pico-8 play session: mixed d-pad (fixed 12-tick cycle)

[t = 6 s] mixed d-pad (1.2s cycle ×~5): → ← ↑ ↓ + 🅾/❎ taps, ~6s
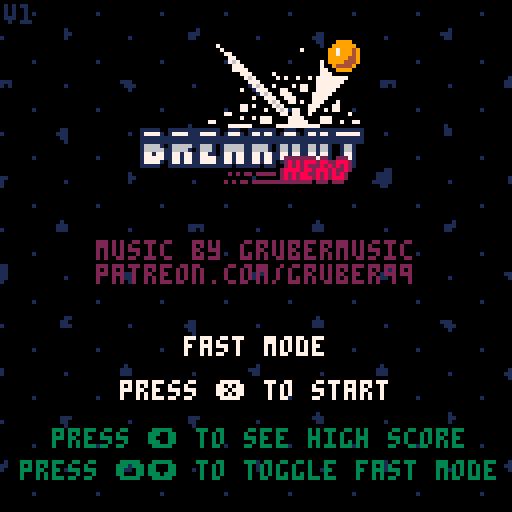
[t = 8 s] mixed d-pad (1.2s cycle ×~6): → ← ↑ ↓ + 🅾/❎ taps, ~8s
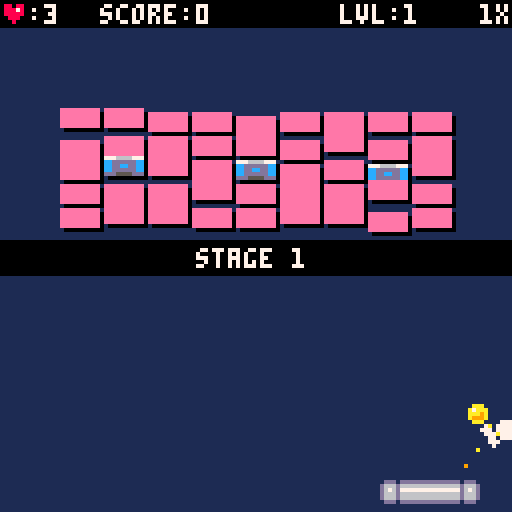

pico-8 cartridge
version 38
__lua__
-- breakout hero
-- by ilalex

function _init() 
  ver="v1"

  cartdata("breakouthero-ilalex")
  cls()
  
  screenbox={
    left=126,
    right=1,
    top=140,
    bottom=7
  }
  
  mode="logo"
  lcnt=0
  level=""
  debug=""
  levelnum=1
  levels={}
  loadlevels()
  startlives=3
  fastmode=false
  sd_brick=nil
  sd_timer=0
  sd_thresh=3
  shake=0
  
  blink_g,blink_g_i=7,1
  blink_w,blink_w_i=7,1
  blink_b,blink_b_i=7,1
  blink_r,blink_r_i=12,1

  
  blinkframe=0
  blinkspeed=8
  
  fadeperc=1
  
  startcountdown=-1
  govercountdown=-1
  goverrestart=false
  arrm=1
  arrm2=1
  arrmframe=0
  
  --particles
  part={}
  
  lasthitx=0
  lasthity=0
  
  spdwind=0 -- speedline windup
  
  --highscrore 
  hs,hst,hs1,hs2,hs3={},{},{},{},{}
  hsb={true,false,false,false,false}

  -- reseths()
  loadhs()

  hschars={"a","b","c","d","e","f","g","h","i","j","k","l","m","n","o","p","q","r","s","t","u","v","w","x","y","z"} 
  hs_x=128
  hs_dx=128
  loghs=false

  --typing in intitals
  nitials={1,1,1}
  nit_sel=1

  --sash
  sash_w,sash_dw,sash_tx,sash_tdx,sash_c,sash_tc,sash_text,sash_frames,sash_v,sash_delay_w,sash_delay_t,infcounter=0,0,0,0,8,7,"ohai",0,false,0,0,0
  
  sick={
    "so sick!",
    "yeeee boiii!",
    "impressive!",
    "i can't even...",
    "it's lit!",
    "mah dude!",
    "c-c-combo!",
    "winning!",
    "niiiice!",
    "woah!",
    "seriously now?",
    "maximum pwnage!"
  }
  
  -- music
  music(1)
end

function startgame()
  levelnum=1
  level=levels[levelnum]
  restartlevel()
end

function restartlevel()
  mode="game"
  ball_r=2
  ball_dr=0.5
  ball_spd=1
  if (fastmode) ball_spd=1.5
    
  pad_x,pad_y,pad_dx,pad_wo,pad_w,pad_h,pad_c=64,120,0,24,24,6,7

  brick_w,brick_h=9,4
  
  buildbricks(level)
  
  lives,points,points2,sticky,chain=startlives,0,0,false,1
  
  timer_mega=0
  timer_mega_w=0
  
  timer_slow=0
  timer_expand=0
  timer_reduce=0
  
  showsash("stage "..levelnum,0,7)
  serveball()
end

function nextlevel()
  mode="game"
  pad_x,pad_y,pad_dx=52,120,0
    
  levelnum+=1

  if levelnum>#levels then
    wingame()
    return
  end

  level=levels[levelnum]
  buildbricks(level)
  
  chain=1
  sticky = false
  timer_mega,timer_mega_w,timer_slow,timer_expand,timer_reduce=0,0,0,0,0
  
  showsash("stage "..levelnum,0,7)
  serveball()
end

function buildbricks(lvl)
  local i,j,o,chr,last
  bricks={}
  
  j=0
  -- b=normal brick
  -- x=empty space
  -- i=indestructable brick
  -- h=hardened brick
  -- s=sploding brick
  -- p=powerup brick
  
  for i=1,#lvl do
    j+=1
    chr=sub(lvl,i,i)  
    if chr=="b" 
    or chr=="i" 
    or chr=="h"
    or chr=="s"
    or chr=="p" then
      last=chr
      addbrick(j,chr)  
    elseif chr=="x" then
      last="x"
    elseif chr=="/" then
      j=(flr((j-1)/11)+1)*11
    elseif chr>="1" and chr<="9" then
      for o=1,chr+0 do
        if last=="b" 
        or last=="i" 
        or last=="h"
        or last=="s"
        or last=="p" then
          addbrick(j,last)
        elseif last=="x" then
        --nothing
        end
        j+=1
      end
      j-=1
    end 
  end
end

function resetpills()
  pill={}
end

function addbrick(_i,_t)
  local _b={
    x=4+((_i-1)%11)*(brick_w+2),
    y=11+flr((_i-1)/11)*(brick_h+2),
    v=true,
    t=_t,
    fsh=0,
    ox=0,
    oy=-(128+rnd(128)),
    dx=0,
    dy=rnd(64),
    hp=1
  }
  -- strength of hardened blocks
  if _t=="h" then
    _b.hp=2
  end

  add(bricks,_b)
end

function levelfinished()
  if #bricks==0 then return true end 

  for i=1,#bricks do
    if (bricks[i].v==true and bricks[i].t!="i") return false
  end
  
  return true
end

function serveball()
  ball={}
  ball[1]=newball()

  local mb=ball[1]

  mb.x=pad_x
  mb.y=pad_y-ball_r
  mb.dx=1
  mb.dy=-1
  mb.ang=1
  mb.stuck=true

  sd_brick=nil
  pointsmult=1
  chain=1
  timer_mega=0
  timer_mega_w=0
  timer_slow=0
  timer_expand=0
  timer_reduce=0

  resetpills()
  
  sticky_x=0
  sticky=false
end

function newball()
  return {
    x=0,
    y=0,
    dx=0,
    dy=0,
    ang=1,
    stuck=false,
    rammed=false,
    colcount=0,
    collast=nil
  }
end

function copyball(ob)
  return {
    x=ob.x,
    y=ob.y,
    dx=ob.dx,
    dy=ob.dy,
    ang=ob.ang,
    stuck=ob.stuck,
    rammed=ob.rammed,
    colcount=ob.colcount,
    collast=ob.collast
  }
end

function setang(bl,ang)
  bl.ang=ang
  if ang==2 then
    bl.dx=0.50*sign(bl.dx)
    bl.dy=1.30*sign(bl.dy)  
  elseif ang==0 then
    bl.dx=1.30*sign(bl.dx)
    bl.dy=0.50*sign(bl.dy) 
  else
    bl.dx=1*sign(bl.dx)
    bl.dy=1*sign(bl.dy)
  end
end

function multiball()
  local ballnum=flr(rnd(#ball))+1
  local ogball=ball[ballnum]
  
  ball2=copyball(ogball)

  if ogball.ang==0 then
    setang(ball2,2)
  
  elseif ogball.ang==1 then
    setang(ogball,0)
    setang(ball2,2)
  else
    setang(ball2,0)
  end
  
  ball2.stuck=false
  ball[#ball+1]=ball2
end

function sign(n)
  if n<0 then
    return -1
  elseif n>0 then
    return 1
  else
    return 0
  end
end

function gameover()
  music(7)
  mode="gameoverwait"
  govercountdown=60
  blinkspeed=16
  resethsb()
end

function levelover()
  music(6)
  mode="leveloverwait"
  govercountdown=60
  blinkspeed=16
end

function wingame()
  music(8)
  mode="winnerwait"
  govercountdown=60
  blinkspeed=16
  
  if points2>hst[5] or (points2==hst[5] and points>hs[5]) then
    loghs=true
    nit_sel=1
    nit_conf=false
  else
    loghs=false
    resethsb()
  end
end

function releasestuck()
  for i=1,#ball do
    if ball[i].stuck then
      ball[i].x=mid(3,ball[i].x,124)
      ball[i].stuck=false
    end
  end
end

function pointstuck(sign)
  for i=1,#ball do
    if ball[i].stuck then
      ball[i].dx=abs(ball[i].dx)*sign
    end
  end
end

function powerupget(_p)
  if _p==1 then
    -- slowdown
    timer_slow=400
    showsash("slowdown!",9,4)
  elseif _p==2 then
    -- life
    lives+=1
    showsash("extra life!",7,6)
  elseif _p==3 then
    -- catch
    hasstuck=false

    for i=1,#ball do
      if ball[i].stuck then
        hasstuck=true
      end
    end

    if hasstuck==false then
      sticky=true
    end

    showsash("sticky paddle!",11,3)
  elseif _p==4 then
    -- expand
    timer_expand=600
    timer_reduce=0
    showsash("expand!",12,1)
  elseif _p==5 then
    -- reduce
    timer_reduce=600
    timer_expand=0
    showsash("reduce!",0,8)
  elseif _p==6 then
    -- megaball
    timer_mega_w=600
    timer_mega=0
    showsash("megaball!",8,2)
  elseif _p==7 then
    -- multiball
    multiball()
    showsash("multiball!",10,9)
  end
end

function hitbrick(_b,_combo)
  local fshtime=10

  if _b.t=="s" or _b==sd_brick then  
    megaballsmash()
    infcounter=0
    -- splosion brick
    sfx(2+chain)
    shatterbrick(_b,lasthitx,lasthity)
    _b.t="zz"
    
    if _b==sd_brick then
      getpoints(10)
      sd_brick=nil
    else
      getpoints(1)  
    end

    if (_combo) boostchain()
  elseif _b.t=="b" then
    megaballsmash()
    infcounter=0
    -- regular brick
    sfx(2+chain)
    --spawn particles
    shatterbrick(_b,lasthitx,lasthity)
    _b.fsh=fshtime
    _b.v=false

    if _combo then
      getpoints(1)
      boostchain()
    end
  elseif _b.t=="i" then
    --invincible brick
    sfx(10)
  elseif _b.t=="h" then
    megaballsmash()
    infcounter=0

    -- hardened brick  
    if timer_mega>0 then
      sfx(2+chain)
      shatterbrick(_b,lasthitx,lasthity)
      _b.fsh=fshtime
      _b.v=false

      if _combo then
        getpoints(1)
        boostchain()
      end
    else
      sfx(10)
      _b.fsh=fshtime
      --bump the brick
      _b.dx = lasthitx*0.25
      _b.dy = lasthity*0.25
      _b.hp-=1

      if _b.hp<=0 then
        _b.t="b"
      end
    end
  elseif _b.t=="p" then
    megaballsmash()
    infcounter=0
    -- powerup brick
    sfx(2+chain)
    --spawn particles
    shatterbrick(_b,lasthitx,lasthity)
    _b.fsh=fshtime
    _b.v=false

    if _combo then
      getpoints(1)
      boostchain()
    end

    spawnpill(_b.x,_b.y)
  end
end

-- increase chain by one
function boostchain()
  if chain==6 then
    local _si=1+flr(rnd(#sick))
    sfx(44)
    showsash(sick[_si],-1,1)
  end

  chain+=1
  chain=mid(1,chain,7)
end

-- get points
function getpoints(_p)
  if (fastmode) _p=_p*2

  if timer_reduce<=0 then
    points+=_p*chain*pointsmult
  else
    points+=(_p*chain*pointsmult)*10
  end

  if points>=10000 then
    points2+=1
    points-=10000
  end 
end

function megaballsmash()
  if timer_mega_w>0 then
    timer_mega_w=0
    timer_mega=120
  end
end

function spawnpill(_x,_y)
  local _t=flr(rnd(7))+1

  add(pill,{
    x=_x,
    y=_y,
    t=_t
  })
end

function checkexplosions()
  for i=1,#bricks do
    if bricks[i].t=="zz" and bricks[i].v then
    bricks[i].t="z"
    end
  end
  
  for i=1,#bricks do
    if bricks[i].t=="z" and bricks[i].v then
      explodebrick(i)
      spawnexplosion(bricks[i].x,bricks[i].y)

      if shake<0.4 then
        shake+=0.1
      end
    end
  end
  
  for i=1,#bricks do
    if bricks[i].t=="zz" then
    bricks[i].t="z"
    end
  end
end
function explodebrick(_i)
  bricks[_i].v=false
  
  for j=1,#bricks do
    if j!=_i and bricks[j].v and abs(bricks[j].x-bricks[_i].x)<=(brick_w+2)and abs(bricks[j].y-bricks[_i].y)<=(brick_h+2) then
      hitbrick(bricks[j],false)
    end  
  end
end

function box_box(box1_x,box1_y,box1_w,box1_h,box2_x,box2_y,box2_w,box2_h)
  if box1_y>box2_y+box2_h then return false end
  if box1_y+box1_h<box2_y then return false end
  if box1_x>box2_x+box2_w then return false end
  if box1_x+box1_w<box2_x then return false end
  return true
end

function check_sd()
  local c=0

  if (sd_brick!=nil) return 

  for i=1,#bricks do
    if (bricks[i].v==true and bricks[i].t!="i") c+=1
    if (c>sd_thresh) return
  end

  if (c<=sd_thresh) trigger_sd()
end

function trigger_sd()
  for i=1,#bricks do
    if bricks[i].v==true and bricks[i].t!="i" then
      sd_brick=bricks[i]
      showsash("sudden death!",2,8)
      sd_timer=450
      sd_blinkt=sd_timer/10
      sd_brick.fsh=4
      sfx(29)
    end
  end 
end

function update_sd()
  if sd_brick!=nil then
    sd_timer-=1    
    if sd_timer<1 then
      sd_brick.t="zz"
      sd_brick=nil
      return
    end

    sd_blinkt-=1    
    if sd_blinkt<1 then  
      sd_brick.fsh=4
      sd_blinkt=sd_timer/10
      sfx(29)
    end    
  end
end
-->8
-- juicy stuff --

function showsash(_t,_c,_tc)
  sash_w=0
  sash_dw=4
  sash_c=_c
  sash_text=_t
  sash_frames=0
  sash_v=true
  sash_tx=-#sash_text*4
  sash_tdx=64-(#sash_text*2)
  sash_delay_w=0
  sash_delay_t=5
  sash_tc=_tc 
end

function doshake()
  local shakex,shakey=16-rnd(32),16-rnd(32)
    
  camera(shakex*shake,shakey*shake)
  
  shake=shake*0.95
  if shake<0.05 then
    shake=0
  end
end

function doblink()
  local g_seq = {3,11,7,11}
  local w_seq = {5,6,7,6}
  local b_seq = {9,10,7,10,9}
  local r_seq = {8,9,10,11,12}

  blinkframe+=1 
  if blinkframe>blinkspeed then
    blinkframe=0

    blink_g_i+=1
    if blink_g_i>#g_seq then
      blink_g_i=1
    end
    blink_g=g_seq[blink_g_i]
    
    blink_w_i+=1
    if blink_w_i>#w_seq then
      blink_w_i=1
    end
    blink_w=w_seq[blink_w_i]
    
    blink_b_i+=1
    if blink_b_i>#b_seq then
      blink_b_i=1
    end
    blink_b=b_seq[blink_b_i]
    
    blink_r=r_seq[flr(#r_seq*rnd()+1)]
  end
  
  -- trajectory preview anim
  -- first dot
  arrmframe+=1
  if arrmframe>30 then
    arrmframe=0
  end
  arrm=1+(2*(arrmframe/30))

  -- second dot
  local af2=arrmframe+15
  if af2>30 then
    af2=af2-30
  end
  arrm2=1+(2*(af2/30)) 
end

-- fading
function fadepal(_perc)
  -- 0 means normal
  -- 1 is completely black
  
  local p=flr(mid(0,_perc,1)*100)  
  local kmax,col,dpal,j,k
  
  dpal={0,1,1,2,1,13,6,4,4,9,3,13,1,13,14}
  
  for j=1,15 do
    col = j
    kmax=(p+(j*1.46))/22  

    for k=1,kmax do
      col=dpal[col]
    end

    pal(j,col,1)
  end
end

-- particle stuff
function addpart(_x,_y,_dx,_dy,_type,_maxage,_col,_s)
  add(part,{
    x=_x,
    y=_y,
    dx=_dx,
    dy=_dy,
    tpe=_type,
    mage=_maxage,
    age=0,
    col=_col[1],
    colarr=_col,
    rot=0,
    rottimer=0,
    s=_s,
    os=_s
  })
end

function spawnpuft(_x,_y)
  for i=0,5 do
    local _ang=rnd()
    local _dx=sin(_ang)*1
    local _dy=cos(_ang)*1

    addpart(_x,_y,_dx,_dy,2,15+rnd(15),{7,6,5},1+rnd(2))
  end
end

function spawnpillpuft(_x,_y,_p)
  for i=0,20 do
    local _ang=rnd()
    local _dx=sin(_ang)*(1+rnd(2))
    local _dy=cos(_ang)*(1+rnd(2))
    local _mycol
    
    if _p==1 then
      -- slowdown -- orange
      _mycol={9,9,4,4,0}
    elseif _p==2 then
      -- life -- white
      _mycol={7,7,6,5,0}
    elseif _p==3 then
      -- catch -- green
      _mycol={11,11,3,3,0}
    elseif _p==4 then
      -- expand -- blue
      _mycol={12,12,5,5,0}
    elseif _p==5 then
      -- reduce -- black
      _mycol={0,0,5,5,6}
    elseif _p==6 then
      -- megaball -- red
      _mycol={8,8,4,2,0}
    else
      -- multiball -- yellow
      _mycol={10,10,9,4,0}
    end

    addpart(_x,_y,_dx,_dy,2,20+rnd(15),_mycol,1+rnd(4))
  end
end

function spawndeath(_x,_y)
  for i=0,30 do
    local _ang=rnd()
    local _dx=sin(_ang)*(2+rnd(4))
    local _dy=cos(_ang)*(2+rnd(4))
    local _mycol
    
    _mycol={10,10,9,4,0}

    addpart(_x,_y,_dx,_dy,2,80+rnd(15),_mycol,3+rnd(6))
  end
end

function spawnexplosion(_x,_y)
  sfx(14)

  for i=0,20 do
    local _ang=rnd()
    local _dx=sin(_ang)*(rnd(4))
    local _dy=cos(_ang)*(rnd(4))
    local _mycol

    _mycol={0,0,5,5,6}

    addpart(_x,_y,_dx,_dy,2,80+rnd(15),_mycol,3+rnd(6))
  end

  for i= 0,30 do
    local _ang=rnd()
    local _dx=sin(_ang)*(1+rnd(4))
    local _dy=cos(_ang)*(1+rnd(4))
    local _mycol

    _mycol={7,10,9,8,5}

    addpart(_x,_y,_dx,_dy,2,30+rnd(15),_mycol,2+rnd(4))
  end
end

function spawntrail(_x,_y)
  if rnd()<0.5 then
    local _ang=rnd()
    local _ox=sin(_ang)*ball_r*0.3
    local _oy=cos(_ang)*ball_r*0.3
  
    addpart(_x+_ox,_y+_oy,0,0,0,15+rnd(15),{10,9},0)
  end
end

function spawnspeedline(_x,_y)
  if rnd()<0.2 then
    local _ox=rnd()*2.5
    local _oy=rnd()*pad_h
  
    addpart(_x+_ox,_y+_oy,pad_dx,0,6,10+rnd(15),{13},2+rnd(4))
  end
end

function spawnmtrail(_x,_y)
  if rnd() then
    local _ang=rnd()
    local _ox=sin(_ang)*ball_r
    local _oy=cos(_ang)*ball_r
  
    addpart(_x+_ox,_y+_oy,0,0,2,60+rnd(15),{8,2,0},1+rnd(1))
  end
end

function shatterbrick(_b,_vx,_vy)
  if shake<0.5 then
    shake+=0.07
  end

  sfx(13)
  
  _b.dx=_vx*1
  _b.dy=_vy*1
  
  for _x=0,brick_w do
    for _y=0,brick_h do
      if rnd()<0.5 then
        local _ang=rnd()
        local _dx=sin(_ang)*rnd(2)+(_vx/2)
        local _dy=cos(_ang)*rnd(2)+(_vy/2)

        addpart(_b.x+_x,_b.y+_y,_dx,_dy,1,80,{7,6,5},0)
      end
    end
  end
  
  local chunks=1+flr(rnd(10))

  if chunks>0 then
    for i=1,chunks do
      local _ang=rnd()
      local _dx=sin(_ang)*rnd(2)+(_vx/2)
      local _dy=cos(_ang)*rnd(2)+(_vy/2)
      local _spr=16+flr(rnd(14))

      addpart(_b.x,_b.y,_dx,_dy,3,80,{_spr},0)    
    end
  end 
end

--particles
-- type 0 - static pixel
-- type 1 - gravity pixel
-- type 2 - ball of smoke
-- type 3 - rotating sprite
-- type 4 - blue rotating sprite
-- type 5 - gravity smoke
-- type 6 - speedline

function updateparts()
  local _p

  for i=#part,1,-1 do
    _p=part[i]
    _p.age+=1
    
    if _p.age>_p.mage then
      del(part,part[i])
    elseif _p.x< -20 or _p.x>148 then
      del(part,part[i])
    elseif _p.y< -20 or _p.y>148 then
      del(part,part[i])  
    else
      -- change colors
      if #_p.colarr==1 then
        _p.col=_p.colarr[1]
      else
        local _ci=_p.age/_p.mage

        _ci=1+flr(_ci*#_p.colarr)
        _p.col=_p.colarr[_ci]
      end
    
      --apply gravity
      if _p.tpe==1 or _p.tpe==3 then
        _p.dy+=0.05
      end
    
      --appy low gravity
      if _p.tpe==5 then
        if abs(_p.dy)<1 then
          _p.dy+=0.01
        end
      end  
    
      --rotate
      if _p.tpe==3 or _p.tpe==4 then
        _p.rottimer+=1

        if _p.rottimer>5 then
          _p.rot+=1

          if _p.rot>=4 then
            _p.rot=0
          end
        end
      end
      
      --shrink
      if _p.tpe==2 or _p.tpe==5 or _p.tpe==6 then
        local _ci=1-(_p.age/_p.mage)
        _p.s=_ci*_p.os
      end
      
      --friction
      if _p.tpe==2 or _p.tpe==6 then
        _p.dx=_p.dx/1.2
        _p.dy=_p.dy/1.2
      end
      
      --move particle
      _p.x+=_p.dx
      _p.y+=_p.dy
    end
  end
end

-- big particle drawer
function drawparts()
  for i=1,#part do
    _p=part[i]

    -- pixel particle
    if _p.tpe==0 or _p.tpe==1 then
      pset(_p.x,_p.y,_p.col)
    elseif _p.tpe==2 or _p.tpe==5 then
      circfill(_p.x,_p.y,_p.s,_p.col)
    elseif _p.tpe==3 or _p.tpe==4 then
      local _fx,_fy

      if _p.tpe==3 then
        if _p.rot==2 then
          _fx=false
          _fy=true
        elseif _p.rot==3 then
          _fx=true
          _fy=true
        elseif _p.rot==4 then
          _fx=true
          _fy=false
        else
          _fx=false
          _fy=false
        end
      elseif _p.tpe==4 then
        pal(7,1) 
      end

      spr(_p.col,_p.x,_p.y,1,1,_fx,_fy)
      pal()
    elseif _p.tpe==6 then
      if _p.dx<0 then
        line(_p.x,_p.y,_p.x+_p.s,_p.y,_p.col)
      else
        line(_p.x-_p.s,_p.y,_p.x,_p.y,_p.col)   
      end 
    end
  end  
end

function animatebricks()
  for i=1,#bricks do
    local _b=bricks[i]

    if _b.v or _b.fsh>0 then
      if _b.dx~=0 or _b.dy~=0 or _b.ox~=0 or _b.oy~=0 then
        _b.ox+=_b.dx
        _b.oy+=_b.dy
      
        _b.dx-=_b.ox/10
        _b.dy-=_b.oy/10
      
        if abs(_b.dx)>(_b.ox) then
          _b.dx=_b.dx/1.3
        end
        if abs(_b.dy)>(_b.oy) then
          _b.dy=_b.dy/1.3
        end
      
        if abs(_b.ox)<0.2 and abs(_b.dx)<0.25 then
          _b.ox=0
          _b.dx=0
        end
        if abs(_b.oy)<0.2 and abs(_b.dy)<0.25 then
          _b.oy=0
          _b.dy=0
        end        
      end
    end
  end
end

function startparts()
  for i=0,300 do
    spawnbgparts(false,i)
  end
end

function spawnbgparts(_top,_t)
  if _t%30==0 then
    if partrow==0 then
      partrow=1
    else
      partrow=0
    end

    for i=0,8 do
      if _top then
        _y=-8
      else
        _y=-8+0.4*_t
      end

      if (i+partrow)%2==0 then
        addpart(i*16,_y,0,0.4,0,10000,{1},0)
      else 
        local _spr=16+flr(rnd(14))
        addpart((i*16)-4,_y-4,0,0.4,4,10000,{_spr},0)
      end 
    end
  end

  if _t%15==0 then
    if _top then
      _y=-8
    else
      _y=-8+0.8*_t
    end

    for i=0,8 do
      addpart(8+i*16,_y,0,0.8,0,10000,{1},0)
    end
  end
end
-->8
-- update functions

function _update60()
  doblink()
  doshake()
  updateparts()
  update_sash()
  
  if mode=="game" then
    update_game()
  elseif mode=="logo" then
    update_logo()  
  elseif mode=="start" then
    update_start()
  elseif mode=="gameover" then
    update_gameover()
  elseif mode=="gameoverwait" then
    update_gameoverwait()
  elseif mode=="levelover" then
    update_levelover()
  elseif mode=="leveloverwait" then
    update_leveloverwait()
  elseif mode=="winner" then
    update_winner()
  elseif mode=="winnerwait" then
    update_winnerwait() 
  end
end

function update_sash()
  if sash_v then
    sash_frames+=1

    if sash_delay_w>0 then
      sash_delay_w-=1 
    else
      sash_w+=(sash_dw-sash_w)/5

      if abs(sash_dw-sash_w)<0.3 then
        sash_w=sash_dw
      end
    end

    --animate text
    if sash_delay_t>0 then
      sash_delay_t-=1
    else 
      sash_tx+=(sash_tdx-sash_tx)/10
      if abs(sash_tx-sash_tdx)<0.3 then
        sash_tx=sash_tdx
      end
    end

    --make sash go away
    if sash_frames==75 then
      sash_dw=0
      sash_tdx=160
      sash_delay_w=15
      sash_delay_t=0
    end

    if sash_frames>115 then
      sash_v=false
    end
  end
end

function update_logo()
  lcnt+=1
  if lcnt<100 then
    fadeto(0)
  else
    fadeto(1)

    if fadeperc==1 then
      gotostart()
    end
  end
end

function gotostart()
  part={}
  mode="start"
  parttimer=0
  partrow=0
  startparts()
end

function update_winnerwait()
  govercountdown-=1

  if govercountdown<=0 then
    govercountdown=-1
    blinkspeed=4
    mode="winner"
  end
end

function update_winner()
  local _ang=rnd()
  local _dx=sin(_ang)*(rnd(0.5))
  local _dy=cos(_ang)*(rnd(0.5))
  local _mycol={12,12,5,5,0}
  local _toprow=40
  local _btnrow=_toprow+52
  
  addpart(flr(rnd(128)),_toprow,_dx,_dy,5,120+rnd(15),_mycol,3+rnd(6))
  addpart(flr(rnd(128)),_btnrow,_dx,_dy,5,120+rnd(15),_mycol,3+rnd(6))
  
  if govercountdown<0 then
    if loghs then
      if btnp(0) then
        sfx(17)
        nit_sel-=1
        if nit_sel<1 then 
        nit_sel=4
        end
      end

      if btnp(1) then
        sfx(17)
        nit_sel+=1
        if nit_sel>4 then 
          nit_sel=1
        end
      end

      if btnp(2) then
        if nit_sel<4 then
          sfx(16)
          nitials[nit_sel]+=1
          
          if nitials[nit_sel]>#hschars then 
            nitials[nit_sel]=1
          end
        end
      end

      if btnp(3) then
        if nit_sel<4 then
          sfx(16)
          nitials[nit_sel]-=1

          if nitials[nit_sel]<1 then 
            nitials[nit_sel]=#hschars
          end
        end
      end
    
      if btnp(5) then
        if nit_sel==4 then
          addhs(points,points2,nitials[1],nitials[2],nitials[3])
          savehs()
          govercountdown=80
          blinkspeed=1
          sfx(15)     
        end
      end
    else
      if btnp(5) then
        govercountdown=80
        blinkspeed=1
        sfx(15)
      end
    end
  else
    govercountdown-=1
    fadeperc=(80-govercountdown)/80

    if govercountdown<=0 then
      govercountdown=-1
      blinkspeed=8
      gotostart()
      hs_x=128
      hs_dx=0
    end 
  end
end

function update_start()
  -- raining particles
  parttimer=parttimer+1

  spawnbgparts(true,parttimer)

  --slide the high score list
  if hs_x~=hs_dx then
    hs_x+=(hs_dx-hs_x)/5

    if abs(hs_dx-hs_x)<0.3 then
      hs_x=hs_dx
    end
  end
  
  if startcountdown<0 then
    -- fade in game
    fadeto(0)

    if btnp(5) then
      startcountdown=80
      blinkspeed=1
      sfx(12)
      music(-1,2000)
    end

    if btnp(3) or btnp(2) then
      fastmode=not fastmode
      sfx(16)
    end

    if btnp(0) then
      if hs_dx==128 then
        hs_dx=0
        sfx(20)
      end
    end

    if btnp(1) then
      if hs_dx==0 then
        hs_dx=128
        sfx(20)
      end
    end
  else
    startcountdown-=1
    fadeperc=(80-startcountdown)/80

    if startcountdown<=0 then
      startcountdown=-1
      blinkspeed=8
      part={}
      startgame()
    end
  end
end

function update_gameover()
  local _ang=rnd()
  local _dx=sin(_ang)*(rnd(0.3))
  local _dy=cos(_ang)*(rnd(0.3))
  local _mycol={0,0,2,8}
  local _toprow=52
  local _btnrow=82
  
  addpart(flr(rnd(128)),_toprow,_dx,_dy,5,70+rnd(15),_mycol,3+rnd(6))
  addpart(flr(rnd(128)),_btnrow,_dx,_dy,5,70+rnd(15),_mycol,3+rnd(6))

  if govercountdown<0 then
    if btnp(5) or btnp(1) then
      govercountdown=80
      blinkspeed=1
      sfx(12)
      goverrestart=true
    end
    
    if btnp(4) or btnp(0) then
      govercountdown=80
      blinkspeed=1
      sfx(12)
      goverrestart=false
    end
  else
    govercountdown-=1
    fadeperc=(80-govercountdown)/80

    if govercountdown<=0 then
      if goverrestart then
        govercountdown=-1
        blinkspeed=8
        part={}
        restartlevel()
      else
        govercountdown=-1
        blinkspeed=8
        gotostart()
        hs_x=128
        hs_dx=128
        music(1) 
      end
    end 
  end
end

function update_gameoverwait()
  govercountdown-=1
  
  if govercountdown<=0 then
    govercountdown=-1
    mode="gameover"
  end
end

function update_leveloverwait()
  govercountdown-=1
  
  if govercountdown<=0 then
    govercountdown=-1
    mode="levelover"
  end
end  

function update_levelover()
  local _ang=rnd()
  local _dx=sin(_ang)*(rnd(0.3))
  local _dy=cos(_ang)*(rnd(0.3))
  local _mycol={12,12,5,5,0}
  local _toprow=55
  local _btnrow=80

  addpart(flr(rnd(128)),_toprow,_dx,_dy,5,70+rnd(15),_mycol,3+rnd(6))
  addpart(flr(rnd(128)),_btnrow,_dx,_dy,5,70+rnd(15),_mycol,3+rnd(6))

  if govercountdown<0 then
    if btnp(5) or btnp(1) then
      govercountdown=80
      blinkspeed=1
      sfx(15)
    end
  else
    govercountdown-=1
    fadeperc=(80-govercountdown)/80

    if govercountdown<=0 then
      govercountdown=-1
      blinkspeed=8
      part={}
      nextlevel()
    end 
  end
end

function fadeto(_f)
  -- fade in game
  if fadeperc!=_f then
    if abs(fadeperc-_f)<0.05 then
      fadeperc=_f
    else
      fadeperc=fadeperc+(0.05*sgn(_f-fadeperc))
    end
  end
end

function update_game()
  local btnpress=false
  local nextx,nexty,brickhit
  
  fadeto(0)
  
  --infinite loop protection
  if timer_slow>0 then
    infcounter+=0.5
  else
    infcounter+=1
  end
  
  if timer_expand>0 then
    -- check if pad should grow
    pad_w=flr(pad_wo*1.5)
  elseif timer_reduce>0 then
    -- check if pad should shrink
    pad_w=flr(pad_wo/2)
    pointsmult=2
  else
    pad_w=pad_wo
    pointsmult=1
  end
  
  if btn(0) then
    --left
    pad_dx=-2.5
    btnpress=true
    pointstuck(-1)
  end

  if btn(1) then
    --right
    pad_dx=2.5
    btnpress=true
    pointstuck(1)
  end

  if btnp(5) then
    releasestuck()
  end
  
  if not(btnpress) then
    pad_dx=pad_dx/1.3
    spdwind=0
  else
    spdwind+=1
  end
  
  pad_x+=pad_dx

  local oldx=pad_x

  pad_x=mid(pad_w/2,pad_x,127-(pad_w/2))

  if pad_x!=oldx then
    spdwind=0
  end
  
  if spdwind>5 then
    if pad_dx<0 then
      spawnspeedline(pad_x+(pad_w/2),pad_y)
    else
      spawnspeedline(pad_x-((pad_w/2)+2.5),pad_y)
    end
  end
    
  -- big ball loop
  for bi=#ball,1,-1 do
    updateball(bi)
  end

  for bi=#ball,1,-1 do
    --check if paddle rammed ball
    padramcheck(ball[bi])
  end
  
  -- move pills
  for i=#pill,1,-1 do
    local p=pill[i]

    p.y+=0.7

    if p.y>128 then
      -- remove pill
      del(pill,p)
    elseif box_box(p.x,p.y,8,6,pad_x-(pad_w/2),pad_y,pad_w,pad_h) then
      powerupget(p.t)
      spawnpillpuft(p.x,p.y,p.t)
      -- remove pill
      del(pill,p)
      sfx(11)
    end
 end
  
  update_sd()
  
  checkexplosions()

  if levelfinished() then
    _draw()

    if levelnum>=#levels then
      wingame()
    else
      levelover()
    end
  end
  
  -- powerup timers
  if timer_mega>0 then
    timer_mega-=1
  end
  if timer_mega_w>0 then
    timer_mega_w-=1
  end 
  if timer_slow>0 then
    timer_slow-=1
  end
  if timer_expand>0 then
    timer_expand-=1
  end
  if timer_reduce>0 then
    timer_reduce-=1
  end
  
  --animate bricks
  animatebricks()   
end
-->8
-- draw functions

function _draw()
  if mode=="game" then
    draw_game()
  elseif mode=="logo" then
    draw_logo()
  elseif mode=="start" then
    draw_start()
  elseif mode=="gameoverwait" then
    draw_game() 
  elseif mode=="gameover" then
    draw_gameover()
  elseif mode=="levelover" then
    draw_levelover()
  elseif mode=="leveloverwait" then
    draw_game()
  elseif mode=="winner" then
    draw_winner()
  elseif mode=="winnerwait" then
    draw_game() 
  end

  -- fade the screen
  pal()
  if fadeperc~=0 then
    fadepal(fadeperc)
  end
end

function draw_logo()
  cls(12)
  sspr(56,32,50,50,39,39)
end

function draw_sash()
  local _c,i

  if sash_v then
    if sash_c==-1 then
      _c=blink_r
    else
      _c=sash_c
    end

    rectfill(0,64-sash_w,128,64+sash_w,_c)
    print(sash_text,sash_tx,62,sash_tc)
    clip(0,64-sash_w,128,sash_w*2+1)

    for i=1,#ball do
      circfill(ball[i].x,ball[i].y,2,sash_tc)
    end

    clip()
  end
end

function draw_winner()
  --draw game underneath sash
  draw_game()

  if loghs then
    --won. type in name
    --for highscore list
    local _y=40

    rectfill(0,_y,128,_y+52,12)
    print("★congratulations!★",25,_y+4,1)
    print("you have beaten the game.",15,_y+14,7)
    print("enter your initials",15,_y+20,7)
    print("for the high score list.",15,_y+26,7)

    local _colors={7,7,7,7}
    _colors[nit_sel]=blink_b

    print(hschars[nitials[1]],53,_y+34,_colors[1])
    print(hschars[nitials[2]],57,_y+34,_colors[2])
    print(hschars[nitials[3]],61,_y+34,_colors[3])
    print("ok",68,_y+34,_colors[4])
 
    print("use ⬅️➡️⬆️⬇️ and ❎",26,_y+44,6)
  else
    --won but no highscore
    local _y=40

    rectfill(0,_y,128,_y+52,12)
    print("★congratulations!★",25,_y+4,1)
    print("you have beaten the game,",15,_y+14,7)
    print("but your score is too low",15,_y+20,7)
    print("for the high score list.",15,_y+26,7)
    print("try again!",45,_y+32,7)

    print("press ❎ to exit menu",22,_y+44,blink_b)
  end
end

function draw_start()
  cls()

  --particles
  drawparts()
  print(ver,1,1,1)

  --draw logo
  palt(14,true)
  spr(64,(hs_x-128)+35,10,7,5)
  palt()

  print("music by grubermusic",24+(hs_x-128),60,2)
  print("patreon.com/gruber99",24+(hs_x-128),66,2)

  prinths(hs_x)

  if hs_x>=0 then    
    if fastmode then
      print("fast mode",46,84,blink_w)
    end
  
    print("press ❎ to start",30,95,blink_g)
    print("press ⬆️⬇️ to toggle fast mode",5,115,3)
  
    if hs_x==128 then    
      print("press ⬅️ to see high score",13,107,3)
    elseif hs_x==0 then
      print("press ➡️ to back main menu",13,107,3)
    end
  end
end

function draw_gameover()
  --draw particles
  draw_game()

  local _c1,_c2

  rectfill(0,52,128,82,0)
  print("game over",46,57,7)

  if govercountdown<0 then
    _c1,_c2=blink_w,blink_w
  else
    if goverrestart then
      _c1,_c2=blink_w,5
    else
      _c2,_c1=blink_w,5
    end
  end

  print("press ❎ or ➡️ to retry level",6,66,_c1)
  print("press 🅾️ or ⬅️ to exit menu",10,73,_c2)
end

function draw_levelover()
  draw_game()

  rectfill(0,55,128,80,12)
  print("stage clear!",41,60,1)
  print("press ❎ or ➡️ to continue",12,71,blink_b)
end

function draw_game()
  local i

  cls()
  rectfill(0,0,127,127,1)
  
  --draw brick
  local _bsprite=false
  local _bspritex=64
  
  for i=1,#bricks do
    local _b=bricks[i]

    if _b.v or _b.fsh>0 then
      if _b.fsh>0 then
        brickcol =7
        _b.fsh-=1
        _bsprite=false
      elseif _b.t=="b" then
        brickcol=14
        _bsprite=false
      elseif _b.t=="i" then
        brickcol=6
        _bsprite=true
        _bspritex=74
      elseif _b.t=="h" then
        brickcol=15
        _bsprite=true
        _bspritex=94
      elseif _b.t=="s" then
        brickcol=9
        _bsprite=true
        _bspritex=64
      elseif _b.t=="p" then
        brickcol=12
        _bsprite=true
        _bspritex=84
      elseif _b.t=="z" or bricks[i].t=="zz" then
        brickcol=7
      end

      local _bx=_b.x+_b.ox
      local _by=_b.y+_b.oy
      local _bx2=_bx+brick_w
      local _by2=_by+brick_h
      
      rectfill(_bx+1,_by+1,_bx2+1,_by2+1,0)
      if _bsprite and _b.fsh==0 then
        palt(0,false)
        sspr(_bspritex,0,10,5,_bx,_by)
        palt()
      else
        rectfill(_bx,_by,_bx2,_by2,brickcol)
      end
    end
  end 

  -- particles
  drawparts()
  
  -- pills
  for i=1,#pill do
    local p=pill[i]
    palt(0,false)
    palt(13,true)
    spr(p.t,p.x,p.y)
    palt()
  end
  
  -- balls
  for i=1,#ball do
    local _ballspr,b=34,ball[i]

    if timer_mega_w>0 or timer_mega>0 then
      _ballspr=35
    end

    palt(1,true)
    spr(_ballspr,b.x-3,b.y-3)
    palt()

    if b.stuck then
      -- draw trajectory preview dots
      pset(b.x+b.dx*4*arrm,b.y+b.dy*4*arrm,10)
      pset(b.x+b.dx*4*arrm2,b.y+b.dy*4*arrm2,10) 
    end
  end
  
  --pad
  local _px=pad_x-(pad_w/2)

  palt(1,true)

  if not(sticky) then
    sspr(0,16,5,6,_px,pad_y)
    sspr(8,16,5,6,_px+pad_w-4,pad_y)

    for i=5,pad_w-5 do
      sspr(5,16,1,6,_px+i,pad_y)
    end 
  else
    sspr(0,24,6,8,_px-1,pad_y-1)
    sspr(9,24,6,8,_px+pad_w-4,pad_y-1)

    for i=5,pad_w-5 do
      sspr(6,24,1,8,_px+i,pad_y-1)
    end 
  end

  palt()

  --ui
  rectfill(0,0,128,6,0)

  if debug!="" then
    print(debug,1,1,7)
  else
    spr(15,1,1)
    print(":"..lives,7,1,7)
    print("score:"..pointstring(points2,points),25,1,7)

    if levelnum<=15 then
      print("lvl:"..levelnum,85,1,7)
    end

    local _ct=chain.."x"
    local _cc=7

    if timer_reduce>0 then
      _ct=(chain*10).."x"
      _cc=8
    end

    print(_ct,128-(#_ct*4),1,_cc)
  end
  
  draw_sash()
end

function pointstring(s2,s1)
  if (s1==0 and s2==0) return "0"

  local ret=""

  if s2>0 then
    ret=ret..s2

    if s1==0 then
      ret=ret.."0000"
    elseif s1<10 then
      ret=ret.."000"..s1
    elseif s1<100 then
      ret=ret.."00"..s1
    elseif s1<1000 then
      ret=ret.."0"..s1
    else
      ret=ret..s1
    end
  else
    ret=ret..s1
  end

  ret=ret.."0"
  return ret
end
-->8
--highscore tab

--add a new high score
function addhs(_score,_score2,_c1,_c2,_c3)
  add(hs,_score)
  add(hst,_score2)
  add(hs1,_c1)
  add(hs2,_c2)
  add(hs3,_c3)

  for i=1,#hsb do
    hsb[i]=false
  end

  add(hsb,true)
  sorths()
end

function resethsb()
  for i=1,#hsb do
    hsb[i]=false
  end

  hsb[1]=true
end

--sort high score list
function sorths()
  for i=1,#hs do
    local j=i
    while j>1 and ((hst[j-1]==hst[j] and hs[j-1]<hs[j]) or hst[j-1]<hst[j]) do
      hs[j],hs[j-1]=hs[j-1],hs[j]
      hst[j],hst[j-1]=hst[j-1],hst[j]
      hs1[j],hs1[j-1]=hs1[j-1],hs1[j]
      hs2[j],hs2[j-1]=hs2[j-1],hs2[j]
      hs3[j],hs3[j-1]=hs3[j-1],hs3[j]
      hsb[j],hsb[j-1]=hsb[j-1],hsb[j]
      j=j-1
    end
  end
end

--resets the high score list
function reseths()
  --create default values
  hs={0,0,0,0,0}
  hst={0,0,0,0,0}
  hs1={5,5,5,5,5}
  hs2={12,12,12,12,12}
  hs3={9,9,9,9,9}
  hsb={true,false,false,false,false}

  sorths()
  savehs()
end

--load the highscore list
function loadhs()
  local _slot=0
  
  if dget(0)==1 then
    --load the data
    _slot+=1

    for i=1,5 do
      hs[i]=dget(_slot)
      hst[i]=dget(_slot+1)
      hs1[i]=dget(_slot+2)
      hs2[i]=dget(_slot+3)
      hs3[i]=dget(_slot+4)
      _slot+=5
    end

    sorths()
  else
    --file is empty
    reseths()
  end
end

--save the high score list
function savehs()
  local _slot

  dset(0, 1)
  --load the data
  _slot=1

  for i=1,5 do
    dset(_slot,hs[i])
    dset(_slot+1,hst[i])
    dset(_slot+2,hs1[i])
    dset(_slot+3,hs2[i])
    dset(_slot+4,hs3[i])
    _slot+=5
  end
end

--prints the high score list
function prinths(_x)
  rectfill(_x+29,8,_x+99,16,8)
  print("high score list",_x+36,10,7)

  for i=1,5 do
    -- number of rank
    print(i.." - ",_x+30,14+7*i,5) 

    --name
    local _c=7

    if hsb[i] then
      _c=blink_w
    end

    local _name=hschars[hs1[i]]
    _name=_name..hschars[hs2[i]]
    _name=_name..hschars[hs3[i]]
    
    print(_name,_x+45,14+7*i,_c)
    
    -- actual score
    local _score=" "..pointstring(hst[i],hs[i])
    
    print(_score,(_x+100)-(#_score*4),14+7*i,_c)
  end
end
-->8
-- nu collision
function intercept(_x1,_y1,_x2,_y2,_x3,_y3,_x4,_y4,_d)
  _denom=((_y4-_y3)*(_x2-_x1))-((_x4-_x3)*(_y2-_y1))

  if _denom!=0 then
    _ua=(((_x4-_x3)*(_y1-_y3))-((_y4-_y3)*(_x1-_x3)))/_denom

    if _ua>=0 and _ua<=1 then
      _ub=(((_x2-_x1)*(_y1-_y3))-((_y2-_y1)*(_x1-_x3)))/_denom

      if _ub>=0 and _ub<=1 then
        _x=_x1+(_ua*(_x2-_x1))
        _y=_y1+(_ua*(_y2-_y1))
        return {x=_x,y=_y,d=_d}
      end
    end
  end

  return nil
end

function ballintercept(_b,_box,_nx,_ny)
  local _pt=nil

  if _ny<_b.y then
    _pt=intercept(_b.x,_b.y,_nx,_ny,_box.left-ball_r,_box.bottom+ball_r,_box.right+ball_r,_box.bottom+ball_r,"bottom")
  elseif _ny>_b.y then
    _pt=intercept(_b.x,_b.y,_nx,_ny,_box.left-ball_r,_box.top-ball_r,_box.right+ball_r,_box.top-ball_r,"top")
  end

  if _pt==nil then
    if _nx<_b.x then
      _pt=intercept(_b.x,_b.y,_nx,_ny,_box.right+ball_r,_box.top-ball_r,_box.right+ball_r,_box.bottom+ball_r,"right")
    elseif _nx>_b.x then
      _pt=intercept(_b.x,_b.y,_nx,_ny,_box.left-ball_r,_box.top-ball_r,_box.left-ball_r,_box.bottom+ball_r,"left")
    end
  end 

  return _pt
end

function updateball(bi)
  myball = ball[bi]

  if myball.stuck then
    myball.x=pad_x+sticky_x
    myball.y=pad_y-ball_r-1
    infcounter=0
  else
    --regular ball physics
    if timer_slow>0 then
      nextx=myball.x+(myball.dx/2*ball_spd)
      nexty=myball.y+(myball.dy/2*ball_spd)
    else
      nextx=myball.x+myball.dx*ball_spd
      nexty=myball.y+myball.dy*ball_spd
    end

    local _cols={}
    local _mcols={}
    local _tmpcol=nil
    local _box

    --check if ball hit wall
    _tmpcol=ballintercept(myball,screenbox,nextx,nexty)

    if _tmpcol~=nil then
      _tmpcol.t="wall"
      add(_cols,_tmpcol)
    end
    
    --collision with pad
    _box=getpadbox()
    _tmpcol=ballintercept(myball,_box,nextx,nexty)

    if _tmpcol~=nil then
      _tmpcol.t="pad"
      add(_cols,_tmpcol)
    end
      
    --collision with bricks
    for i=1,#bricks do
      -- check if ball hit brick
      if bricks[i].v then
        _box=getbrickbox(bricks[i])
        _tmpcol=ballintercept(myball,_box,nextx,nexty)

        if _tmpcol~=nil then
          _tmpcol.t="brick"
          _tmpcol.brick=bricks[i]

          if ((timer_mega>0 or timer_mega_w>0) and bricks[i].t=="i") or (timer_mega<=0 and timer_mega_w<=0) then     
            add(_cols,_tmpcol)
          else
            add(_mcols,_tmpcol)
          end
        end
      end
    end 
    
    --save speed before collision
    lasthitx=myball.dx
    lasthity=myball.dy  
    
    --see if there is collisions
    if #_cols==0 then
      --no collisions
      myball.x=nextx
      myball.y=nexty 
    else
      -- some collision
      local _coli=1

      if #_cols>1 then
        -- more than one collisiom
        -- find the closest
        local _coldst=coldist(myball,_cols[1])

        for i=2,#_cols do
          local _dst=coldist(myball,_cols[i])

          if _dst<_coldst then
            _coldst=_dst
            _coli=i
          end
        end
      end

      --deal with the collision
      collide(myball,_cols[_coli])
    end
    
    -- do megaball collisions
    if #_mcols>0 then
      for i=1,#_mcols do
        hitbrick(_mcols[i].brick,true)
      end
    end
    
    --trail particles
    if timer_mega>0 or timer_mega_w>0 then
      spawnmtrail(myball.x,myball.y)
    else
      spawntrail(myball.x,myball.y)
    end
    
    -- check if ball left screen
    if myball.y>127 then
      sfx(2)
      spawndeath(myball.x,myball.y)
      if #ball>1 then
        shake+=0.15
        del(ball,myball)
      else
        sd_brick=nil
        shake+=0.4
        lives-=1

        if lives<0 then
          lives=0
          gameover()
        else
          serveball()
        end
      end
    end
    
    -- check if ball is stuck
    if myball.colcount>60 then
      spawndeath(myball.x,myball.y)
      releasestuck()
      del(ball,myball)
      serveball()
    end    
  end -- end of sticky if
end

function collide(_b,_c)
  --set postion
  _b.x=_c.x
  _b.y=_c.y
  _b.colcount+=1
      
  if _c.t=="wall" then
    ----------------
    --wall collision
    ----------------
    reflect(_b,_c.d)

    --puft and sound
    checkinf(_b)
    spawnpuft(_b.x,_b.y)

    sfx(0)
  elseif _c.t=="pad" then
    ----------------
    --pad collision
    ---------------- 
    local bend,angf=false,false

    chain=1
    infcounter=0
    check_sd()

    --hit side. save?
    if _c.d=="left" or _c.d=="right" then
      if _b.y+ball_r>pad_y+3 then
        -- lost ball
        _b.rammed=true
      else
        bend=true
        angf=false
        _c.d="top"
        _b.y=pad_y-ball_r
      end
    end

    reflect(_b,_c.d)
    
    --change angle
    if _c.d=="top" then
      --change angle
      if bend==false and abs(pad_dx)>1 then
        bend=true

        if sign(pad_dx)==sign(_b.dx) then
          angf=true
        else
          angf=false
        end
      end 

      if bend then
        if angf then
          --flatten angle
          setang(_b,mid(0,_b.ang-1,2))
        else
          --raise angle
          if _b.ang==2 then
            _b.dx=-_b.dx
          else
            setang(_b,mid(0,_b.ang+1,2))
          end
        end
      end
      --reset pos
      _b.y=pad_y-ball_r-1
      
      --catch powerup
      if sticky then
        releasestuck()
        sticky=false
        _b.stuck=true
        sticky_x=_b.x-pad_x
      end
    end

    --puft and sound
    sfx(1)
    spawnpuft(_b.x,_b.y)  
  elseif _c.t=="brick" then
    ----------------
    --brick collision
    ----------------
    if _b.collast==nil then
      _b.collast=_c.brick
    else
      if _b.collast!=_c.brick then
        _b.colcount=0
      end
    end

    reflect(_b,_c.d)
    checkinf(_b)
    hitbrick(_c.brick,true)

    if _c.brick.t=="i" then
      spawnpuft(_b.x,_b.y)
    end 
  end 
end

function reflect(_b,_d)
  --reflect ball
  if _d=="left" or _d=="right" then
    _b.dx=-_b.dx
  else
    _b.dy=-_b.dy 
  end
end
 
function checkinf(_b)
  if infcounter>600 then  
    infcounter=0
    local _nuang

    repeat
      _nuang=flr(rnd(3))  
    until _nuang~=_b.ang

    setang(_b,_nuang)
  end
end

function coldist(_b,_col)
  return dist(_b.x,_b.y,_col.x,_col.y)
end

function dist(x1,y1,x2,y2)
  local dx=x1-x2
  local dy=y1-y2

  return sqrt(dx*dx+dy*dy)
end

function getpadbox()
  local _l=flr(pad_x-(pad_w/2))
  local _r=_l+pad_w
  local _t=pad_y
  local _b=pad_y+pad_h

  return {left=_l,right=_r,top=_t,bottom=_b} 
end

function getbrickbox(_b)
  local _l=_b.x
  local _r=_b.x+brick_w
  local _t=_b.y
  local _b=_b.y+brick_h

  return {left=_l,right=_r,top=_t,bottom=_b} 
end

function padramcheck(_b)
  if _b.stuck then
    return
  end

  local _pbox=getpadbox()

  if box_box(_pbox.left+1,_pbox.top+1,pad_w-2,pad_w,_b.x-ball_r,_b.y-ball_r,ball_r*2,ball_r*2) then
    if _b.dy<0 then
      -- ball flying up.
      return
    end

    if _b.y+ball_r>pad_y+3 then
      -- change speed of the ball
      if sign(_b.dx)==sign(pad_dx) then
        _b.dx+=pad_dx
      else
        _b.dx=-_b.dx
        _b.dx+=pad_dx
      end

      -- reset ball postion
      if _b.x<pad_x then
        _b.x=_pbox.left-ball_r
      else
        _b.x=_pbox.right+ball_r
      end

      -- puft and sound
      if _b.rammed~=true then
        sfx(1)
        spawnpuft(_b.x,_b.y)
        _b.rammed=true
      end
    else
      local _c={}
      
      _c.d="top"
      _c.t="pad"
      _c.x=_b.x
      _c.y=_b.y
      collide(_b,_c)
    end
  end
end
-->8
--levels--

function loadlevels()
  levels={
    --01 simple breakout
    "///xb8xxb8xxbpbbpbbpbxxb8xxb8x",

    --02 stairway to heaven
    "/b/bb/bbp/b3/b4/b4p/b6/bsb5/b7p/h9s",

    --03 invader
    "xxsxxxxxs/xxsxxxxxs/xxxsxxxs/xxxbbbbbxxxxxbbbbbbbxxxbbbbbbbbbxxbbpbbbpbbxxbbbbbbbbbxxbbbbbbbbbxxbxbxxxbxbxxbxbxxxbxbxxxxxbxb/",

    --04 twin towers
    "//xbbbhxbbbhxxbphbxbphbxxbhpbxbhpbxxhbbbxhbbbxxbbbbxbbbbxxbbbhxbbbhxxbphbxbphbxxbhpbxbhpbxxhbbbxhbbbx",

    --05 get inside
    "pi//xi/xixxxhh/xixxhbbh/xixhpbbph/xixhbssbh/xixxhbbh/xixxxhh/xi/xi/xi/si9",

    --06 cups high
    "/xixixxxixixxixixxxixixxisixxxisixxiiixxxiiix/xxxbbpbb/xxxbbbbb/xxxpbpbp/xxxbbbbb/xxxbbpbb/",

    --07 clogged lanes
    "//pxpxpxpxpxpbxbxbxbxbxbbxbxbxbxbxbbxbxbxbxbxbbxisisisixbbxbxbxbxbxbbxbxbxbxbxbsxixsxsxixsbxbxbxbxbxb",

    --08 energy core
    "//xibpbpbpbixxixxxxxxxixxixxxxxxxixxixiiiiixixxixibsbixixxixibsbixixxixibpbixixxixxxxxxxixxixxxxxxxixxiiiiiiiiix",

    --09 oreo
    "///xi8xxbbpbbbpbbxxbbbbbbbbbxxpbbbpbbbpxxbbbbbbbbbxxbbpbbbpbbxxi8x",

    --10 shelves
    "//xbxbxpxbxbxxixixixixixpxbxbxbxbxpixixixixixixbxpxsxpxbxxixixixixixbxbxbxbxbxbixixixixixixpxbxpxbxpxxixixixixix",

    --11 border wall
    "/bbbsbbbsbbbpxxxxxxxxxpb9b/biiiixiiiibxpxxxpxxxpxhiiiiiiiiih/bbpbbbbbpbbpxxxxxxxxxpb9b",

    --12 mellow center
    "/ph8pbxxxxxxxxxbbxhhhphhhxbbxhxxxxxhxbbxhxhhhxhxbbxpxhshxpxbbxhxhhhxhxbbxhxxxxxhxbbxhhhhhhhxbpxxxxxxxxxph9h",

    --13 lungs
    "///bbbpixipbbbhbbiixiibbhbbbsixisbbbbpbsixisbpbihiiixiiihibbbpixipbbbbbbbixibbbb",

    --14 diagonal
    "///bb/bbbb/bbbbbbb/bsbbbbbbb/pbpbbbbbbbbihbbpbpbbbbxxihbbbbpbbxxxxihibbsbxxxxxxxhibpxxxxxxxxxhi",

    --15 lazy devs
    "//xxxxbpb/xbpbihibpbxbihixxxihibbixxxxxxxibpibxxsxxbipbibxxxxxbibxbibxxxbibxxbibbbbbibxxxbibbbib/xxxbihib/"
  }
end
__gfx__
00000000dd6666dddd6666dddd6666dddd6666dddd6666dddd6666dddd6666dd5aa55aa55a77666666667776666777666eeee666000000000000000088088000
00000000d660066dd660066dd660066dd660066dd660066dd660066dd660066d9900990099ddddddd6ddccddddddcc622eeee226000000000000000088878000
00700700660440556606605566033055660110556600005566022055660990559009900990dddd6dddddccddccddcc2eeeeeeee2000000000000000088888000
00077000604749056067670560373b0560171c05600705056027280560979a050099009900d6ddddddd6ccddddddcc6eeeeeeee6000000000000000008880000
0007700060449905606677056033bb056011cc0560005505602288056099aa0504400440045555555555ddd5555ddd666eeee666000000000000000000800000
007007006609905566077055660bb055660cc0556605505566088055660aa0550000000000000000000000000000000000000000000000000000000000000000
00000000d650055dd650055dd650055dd650055dd650055dd650055dd650055d0000000000000000000000000000000000000000000000000000000000000000
00000000dd5555dddd5555dddd5555dddd5555dddd5555dddd5555dddd5555dd0000000000000000000000000000000000000000000000000000000000000000
00000000000000000000000000000000000000000000000000000000000000000000000000000000000000000000000000000000000000000000000000000000
00000000000000000000000000000000000000000000000000000000000000000000000000000000000077000000000000000000000000000000000000000000
00070000000070000007000000000000000700000000000000000700000070000000770000000000007777000000000000007700000000000000000000000000
00777000000077000077700000070000000770000077700000077700007770000007700000077700007777000007777000777700000770000000000000000000
00077000000070000077700000077000000770000007770000077000000770000007770000077000077777000007707000077000007770000000000000000000
00000000000000000000000000000000000000000000700000000000000000000000000000007000000770000000000000000000000770000000000000000000
00000000000000000000000000000000000000000000000000000000000000000000000000000000000000000000000000000000000070000000000000000000
00000000000000000000000000000000000000000000000000000000000000000000000000000000000000000000000000000000000000000000000000000000
1ddd1ddd1ddd11111111111111888111000000000000000000000000000000000000000000000000000000000000000000000000000000000000000000000000
d666d666d666d11111aaa11118000811000000000000000000000000000000000000000000000000000000000000000000000000000000000000000000000000
d676d777d676d1111a7aaa1180700081000000000000000000000000000000000000000000000000000000000000000000000000000000000000000000000000
d666d666d666d1111aaa9a1180005081000000000000000000000000000000000000000000000000000000000000000000000000000000000000000000000000
d666d666d666d1111a999a1180555081000000000000000000000000000000000000000000000000000000000000000000000000000000000000000000000000
1ddd1ddd1ddd111111aaa11118000811000000000000000000000000000000000000000000000000000000000000000000000000000000000000000000000000
11111111111111111111111111888111000000000000000000000000000000000000000000000000000000000000000000000000000000000000000000000000
11111111111111111111111111111111000000000000000000000000000000000000000000000000000000000000000000000000000000000000000000000000
11bbb1bbb1bbb1110000000000000000000000000000000000000000000000000000000000000000000000000000000000000000000000000000000000000000
1bdddbdddbdddb110000000000000000000000000000000000000000000000000000000000000000000000000000000000000000000000000000000000000000
bd666d666d666db10000000000000000000000000000000000000000000000000000000000000000000000000000000000000000000000000000000000000000
bd676d777d676db10000000000000000000000000000000000000000000000000000000000000000000000000000000000000000000000000000000000000000
bd666d666d666db10000000000000000000000000000000000000000000000000000000000000000000000000000000000000000000000000000000000000000
bd666d666d666db10000000000000000000000000000000000000000000000000000000000000000000000000000000000000000000000000000000000000000
1bdddbdddbdddb110000000000000000000000000000000000000000000000000000000000000000000000000000000000000000000000000000000000000000
11bbb1bbb1bbb1110000000000000000000000000000000000000000000000000000000000000000000000000000000000000000000000000000000000000000
eeeeeeeeeeeeeeeeeeeeeeeeeeeeeeeeeeeeeeeeeeeeeeeeeaaaaeeecccccccc777777777777777777777777777777777cccccccc00000000000000000000000
eeeeeeeeeeeeeeeeeee7eeeeeeeeeeeeeeeeeeeeeeeeeeeeaaaaaaeeccccccc77777777777777777777777777777777777ccccccc00000000000000000000000
eeeeeeeeeeeeeeeeeeee7eeeeeeeeeeeeeeeeeee7eeeeeeaa7aaa9aecccccc7777ccccccccccccccccccccccccccccc7777cccccc00000000000000000000000
eeeeeeeeeeeeeeeeeeeee77eeeeeeeeeeeeeeeeeeeeeeeeaa7aaa9aeccccc7777ccccccccccccccccccccccccccccccc7777ccccc00000000000000000000000
eeeeeeeeeeeeeeeeeeeeee77eeeeeeeeeeeeeeeeeeeeeeeaaaaa99aecccc7777ccccccccccccccccccccccccccccccccc7777cccc00000000000000000000000
eeeeeeeeeeeeeeeeeeeeee767eeeeeeeeeeeeeeeeeeee7eaaaa999aeccc7777ccccccccccccccccccccccccccccccccccc7777ccc00000000000000000000000
eeeeeeeeeeeeeeeeeeeeeee777eeeeeeeeeeeeeeeeeee7eea9999aeeccc777cccc7777777cccc7777777cc77cccccc77ccc777ccc00000000000000000000000
eeeeeeeeeeeeeeeeeeeeeee7777eeeeeeeeeeeeeeeeee77eeaaaaeeeccc777cccc7777777cccc7777777cc777cccc777ccc777ccc00000000000000000000000
eeeeeeeeeeeeeeeeeeeeeeeee777eeeee7eeeeeeeeeee777eeeeeeeeccc777cccc777777777cc7777777cc777cccc777ccc777ccc00000000000000000000000
eeeeeeeeeeeeeeeeeeeeeeeeee767eeeee7e7ee7ee7e77777777eeeeccc777cccc777ccc777cc777cccccc777cccc777ccc777ccc00000000000000000000000
eeeeeeeeeeeeeeeeeeeeeeeeeee777eeeeeeeeeeeeee7777777eeeeeccc777cccc777ccc777cc777cccccc777cccc777ccc777ccc00000000000000000000000
eeeeeeeeeeeeeeeeeeeeeeeeeeee767ee7eeee7e77ee777777eeeeeeccc777cccc777ccc777cc777cccccc777cccc777ccc777ccc00000000000000000000000
eeeeeeeeeeeeeeeeeeeeeeeee7eee777eee77eee77ee77777eeeeeeeccc777cccc777ccc777cc777777ccc777cccc777ccc777ccc00000000000000000000000
eeeeeeeeeeeeeeeeeeeeeeeeeeeeee767ee777eeeee77777eeeeeeeeccc777cccc777ccc777cc777777ccc777cccc777ccc777ccc00000000000000000000000
eeeeeeeeeeeeeeeeeeeeeeeeeeee7ee777ee777eeee7777eeeeeeeeeccc777cccc777ccc777cc777777ccc777cccc777ccc777ccc00000000000000000000000
eeeeeeeeeeeeeeeeeeeeeeeeeeeeeeee767ee77e7ee777eee7eeeeeeccc777cccc777ccc777cc777cccccc777cccc777ccc777ccc00000000000000000000000
eeeeeeeeeeeeeeeeeeeeeeeee77e7eeee767eeeeee777eee77eeeeeeccc777cccc777ccc777cc777cccccc777cccc777ccc777ccc00000000000000000000000
eeeeeeeeeeeeeeeeeeeeeeeee77eeee7ee767e77ee77ee7e77eeeeeeccc777cccc777ccc777cc777ccccccc777cc777cccc777ccc00000000000000000000000
eeeeeeeeeeeeeeeeeeeee77eeeeeeeeeeee77e77ee7eeeeeeeee7eeecccc77cccc777777777cc7777777cccc777777ccccc777ccc00000000000000000000000
eeeeeeeeeeeeeeeeeeeeeeeee7ee7e777eeee7777eeee777eeeeeeeecccc777ccc7777777cccc7777777ccccc7777ccccc777cccc00000000000000000000000
eeeeeeeeeeeeeeeee77eeeeeeeeeee777eeee77777eee777ee7ee77ecccc777ccc7777777cccc7777777cccccc77cccccc777cccc00000000000000000000000
eeeeeeeeeeeeeeeeeeeeee777777eeeeee77777777777eeeeeeeeeeecccc777ccccccccccccccccccccccccccccccccccc777cccc00000000000000000000000
11111ee11111ee111111ee111ee1111111ee111ee111e11111111111cccc777ccccccccccccccccccccccccccccccccccc777cccc00000000000000000000000
177771e177771e177771e17771e1771771e17771e177177117777771cccc777ccccccccccccccccccccccccccccccccccc777cccc00000000000000000000000
1ddddd11ddddd11dddd11ddddd11dd1dd11ddddd11dd1dd11dddddd1ccccccccccccccccccccc7777777ccccccccccccccccccccc00000000000000000000000
1dd1dd11dd1dd11dd1111dd1dd11dd1dd11dd1dd11dd1dd1111dd111cccc77777777777777777777777777777777777777777cccc00000000000000000000000
166661e166666116661e1666661166661e16616611661661ee1661ee777777777777777777777777777777777777777777777777700000000000000000000000
1666661166661e16661e1666661166661e16616611661661ee1661ee77777777ccc77c777777ccc777c77777cccc77c77c777777700000000000000000000000
1771771177177117711e1771771177177117717711771771ee1771eec77777777c777c77777cc7cc77c77777c77777c77c777777c00000000000000000000000
177777117717711777711771771177177117222222227221e22271eec77777777c777c77777c777c77c77777c777777cc7777777c00000000000000000000000
177771e177177117777117717711771771e1282828882882288821eecc7777777c777c77777c777c77c77777ccc7777cc777777cc00000000000000000000000
11111ee1111111111111111e111111e111ee282828222828282821eecc7777777c777c77777ccccc77c77777c77777c77c77777cc00000000000000000000000
eeeeeeeeeeeeeeeeeeeeeeeeeeeeeeeeeee288882882888282282eeeccc77777ccc77cccc77c777c77cccc77cccc77c77c7777ccc00000000000000000000000
eeeeeeeeeeeeeeeeeeeeee2e2e22e22222e28282882282828282eeeecccc777777777777777777777777777777777777777777ccc00000000000000000000000
eeeeeeeeeeeeeeeeeeeeeeeeeeeeeeeeeee28282888282828882eeeecccc77777777777777777777777777777777777777777cccc00000000000000000000000
eeeeeeeeeeeeeeeeeeeee2e2e22e222222222222222e222e222eeeeeccccc7777777777ccccccccccccccccccc7777777777ccccc00000000000000000000000
eeeeeeeeeeeeeeeeeeeeeeeeeeeeeeeeeeeeeeeeeeeeeeeeeeeeeeeeccccccccccccccccccccccccccccccccccccccccccccccccc00000000000000000000000
eeeeeeeeeeeeeeeeeeeeeeeeeeeeeeeeeeeeeeeeeeeeeeeeeeeeeeeeccccccccccccccc77777ccccccccc77777ccccccccccccccc00000000000000000000000
eeeeeeeeeeeeeeeeeeeeeeeeeeeeeeeeeeeeeeeeeeeeeeeeeeeeeeeecccccccccccccccc7777ccccccccc7777cccccccccccccccc00000000000000000000000
eeeeeeeeeeeeeeeeeeeeeeeeeeeeeeeeeeeeeeeeeeeeeeeeeeeeeeeeccccccccccccccccc777777ccc777777ccccccccccccccccc00000000000000000000000
00000000000000000000000000000000000000000000000000000000ccccccccccccccccccc77777777777ccccccccccccccccccc00000000000000000000000
00000000000000000000000000000000000000000000000000000000ccccccccccccccccccccc7777777ccccccccccccccccccccc00000000000000000000000
00000000000000000000000000000000000000000000000000000000ccccccccccccccccccccccc777ccccccccccccccccccccccc00000000000000000000000
